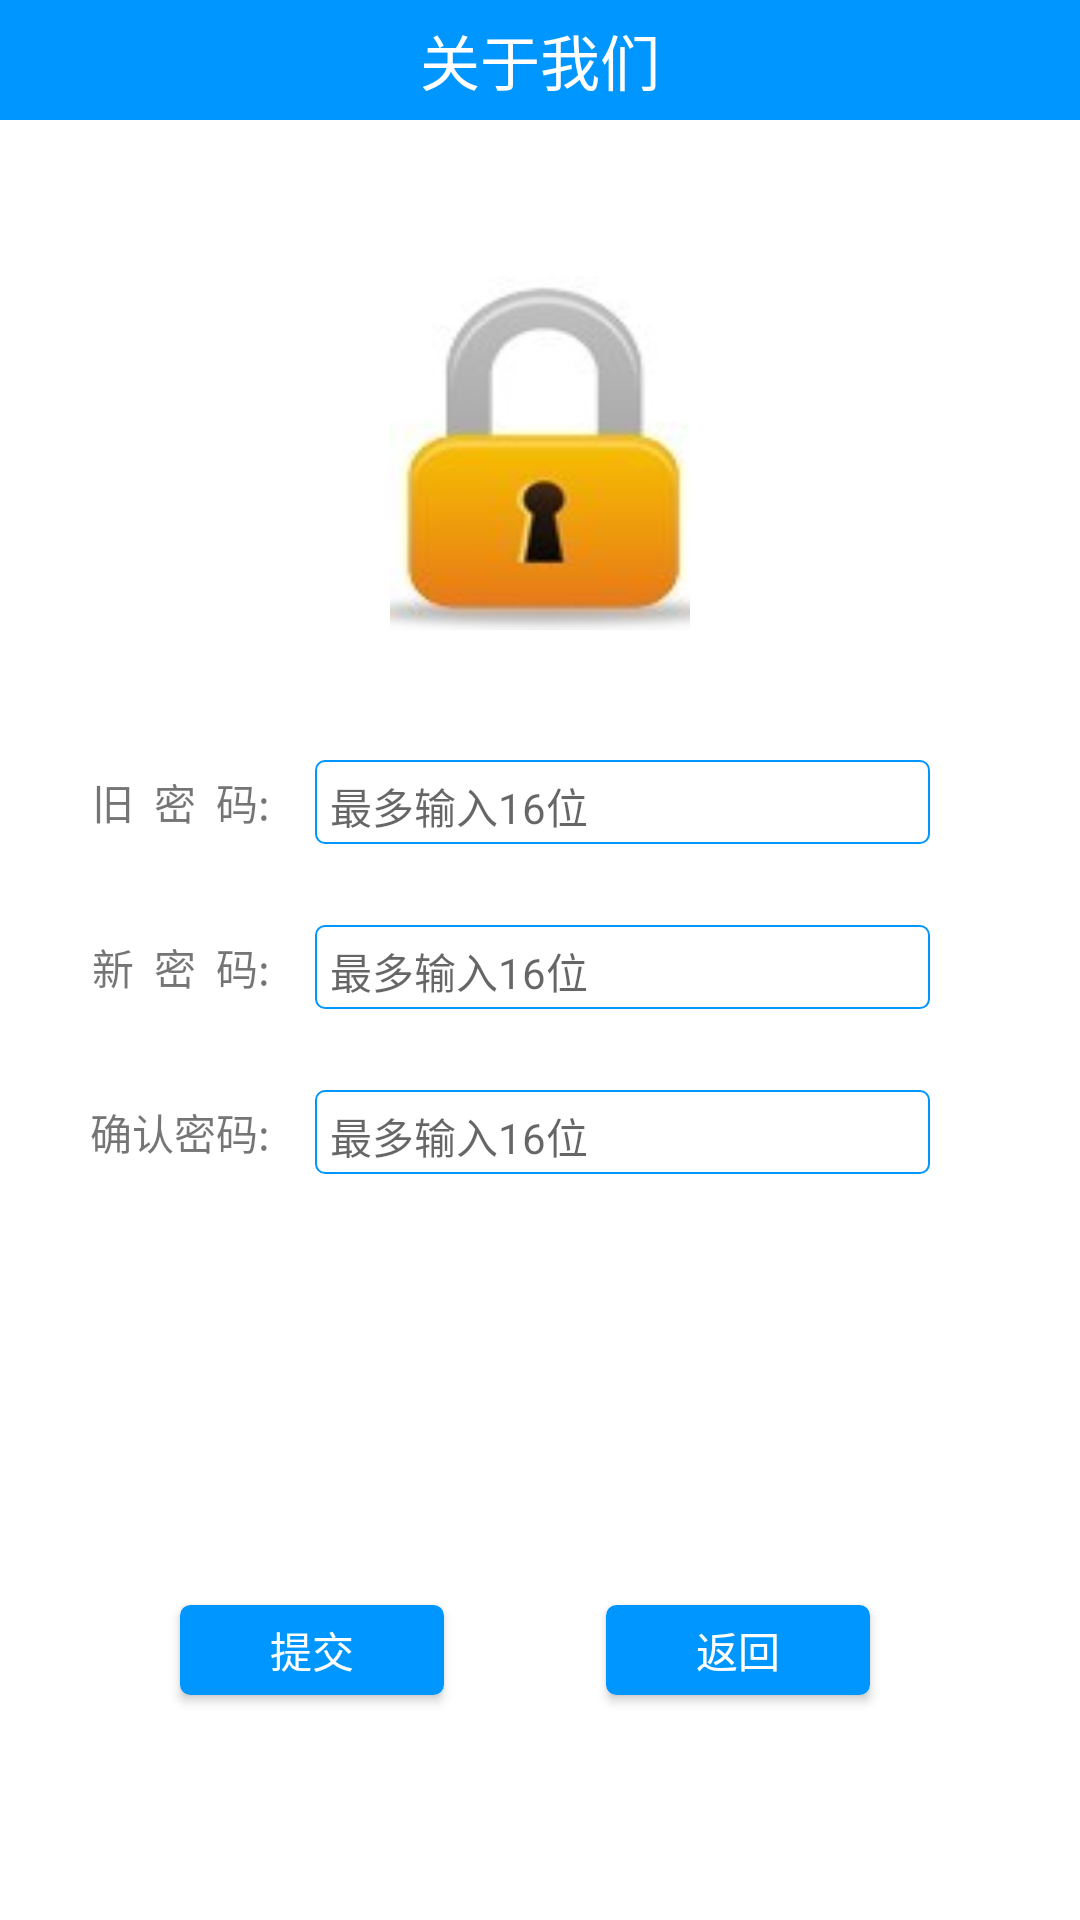

This screen was rendered from an Android layout file. Write that file and the resources it references.
<!-- AndroidManifest.xml: application theme AppTheme -->
<!-- res/layout/activity_aiter_pass_word.xml -->
<?xml version="1.0" encoding="utf-8"?>
<RelativeLayout xmlns:android="http://schemas.android.com/apk/res/android"
    android:layout_width="match_parent"
    android:layout_height="match_parent"
    android:background="#fff">

    <include layout="@layout/activity_base" />

    <ImageView
        android:id="@+id/bind"
        android:layout_width="100dp"
        android:layout_height="120dp"
        android:layout_centerHorizontal="true"
        android:layout_marginTop="90dp"
        android:background="@mipmap/bind" />

    <RelativeLayout
        android:id="@+id/relativeLayout14"
        android:layout_width="match_parent"
        android:layout_height="35dp"
        android:layout_marginTop="250dp">

        <TextView
            android:id="@+id/textView1"
            android:layout_width="60dp"
            android:layout_height="wrap_content"
            android:layout_alignParentLeft="true"
            android:layout_alignParentStart="true"
            android:layout_centerVertical="true"
            android:layout_marginLeft="30dp"
            android:layout_marginStart="30dp"
            android:gravity="right"
            android:text="旧  密  码:" />

        <EditText
            android:id="@+id/oldPassword"
            android:layout_width="match_parent"
            android:layout_height="28dp"
            android:layout_alignParentEnd="true"
            android:layout_alignParentRight="true"
            android:layout_centerVertical="true"
            android:layout_marginLeft="15dp"
            android:layout_marginRight="50dp"
            android:layout_toEndOf="@+id/textView1"
            android:layout_toRightOf="@+id/textView1"
            android:background="@drawable/password_ed_shape"
            android:hint="最多输入16位"
            android:inputType="textPassword"
            android:maxLength="16"
            android:padding="5dp"
            android:textSize="14sp" />
    </RelativeLayout>

    <Button
        android:id="@+id/amendButton"
        android:layout_width="wrap_content"
        android:layout_height="30dp"
        android:layout_alignParentBottom="true"
        android:layout_alignParentLeft="true"
        android:layout_alignParentStart="true"
        android:layout_marginBottom="75dp"
        android:layout_marginLeft="60dp"
        android:layout_marginStart="60dp"
        android:background="@drawable/patrol_btn_shape"
        android:text="提交"
        android:textColor="#fff" />

    <Button
        android:id="@+id/cancelButton"
        android:layout_width="wrap_content"
        android:layout_height="30dp"
        android:layout_alignParentEnd="true"
        android:layout_alignParentRight="true"
        android:layout_alignTop="@+id/amendButton"
        android:layout_marginEnd="60dp"
        android:layout_marginRight="70dp"
        android:background="@drawable/patrol_btn_shape"
        android:text="返回"
        android:textColor="#fff" />

    <RelativeLayout
        android:id="@+id/relativeLayout1"
        android:layout_width="match_parent"
        android:layout_height="35dp"
        android:layout_below="@+id/relativeLayout14"
        android:layout_marginTop="20dp">

        <TextView
            android:id="@+id/textView31"
            android:layout_width="60dp"
            android:layout_height="wrap_content"
            android:layout_alignParentLeft="true"
            android:layout_alignParentStart="true"
            android:layout_centerVertical="true"
            android:layout_marginLeft="30dp"
            android:layout_marginStart="30dp"
            android:gravity="right"
            android:text="新  密  码:" />

        <EditText
            android:id="@+id/newPassWord"
            android:layout_width="match_parent"
            android:layout_height="28dp"
            android:layout_centerVertical="true"
            android:layout_marginLeft="15dp"
            android:layout_marginRight="50dp"
            android:layout_toEndOf="@+id/textView31"
            android:layout_toRightOf="@+id/textView31"
            android:background="@drawable/password_ed_shape"
            android:hint="最多输入16位"
            android:inputType="textPassword"
            android:maxLength="16"
            android:padding="5dp"
            android:textSize="14sp" />
    </RelativeLayout>

    <RelativeLayout
        android:layout_width="match_parent"
        android:layout_height="35dp"
        android:layout_below="@+id/relativeLayout1"
        android:layout_marginTop="20dp">

        <TextView
            android:id="@+id/textView34"
            android:layout_width="60dp"
            android:layout_height="wrap_content"
            android:layout_alignParentLeft="true"
            android:layout_alignParentStart="true"
            android:layout_centerVertical="true"
            android:layout_marginLeft="30dp"
            android:layout_marginStart="30dp"
            android:gravity="right"
            android:text="确认密码:" />

        <EditText
            android:id="@+id/againNewPassWord"
            android:layout_width="match_parent"
            android:layout_height="28dp"
            android:layout_alignParentEnd="true"
            android:layout_alignParentRight="true"
            android:layout_centerVertical="true"
            android:layout_marginLeft="15dp"
            android:layout_marginRight="50dp"
            android:layout_toEndOf="@+id/textView34"
            android:layout_toRightOf="@+id/textView34"
            android:background="@drawable/password_ed_shape"
            android:hint="最多输入16位"
            android:inputType="textPassword"
            android:maxLength="16"
            android:padding="5dp"
            android:textSize="14sp" />
    </RelativeLayout>
</RelativeLayout>
<!-- res/layout/activity_base.xml (included above) -->
<?xml version="1.0" encoding="utf-8"?>
<RelativeLayout xmlns:android="http://schemas.android.com/apk/res/android"
    android:layout_width="match_parent"
    android:layout_height="match_parent">

    <RelativeLayout
        android:id="@+id/relativeLayout"
        android:layout_width="match_parent"
        android:layout_height="40dp"
        android:layout_alignParentLeft="true"
        android:layout_alignParentStart="true"
        android:layout_alignParentTop="true"
        android:background="#0096FF">


        <ImageView
            android:id="@+id/backspace"
            android:layout_width="23dp"
            android:layout_height="23dp"
            android:layout_alignParentLeft="true"
            android:layout_alignParentStart="true"
            android:layout_centerVertical="true"
            android:layout_marginLeft="10dp"
            android:src="@mipmap/backspace" />

        <TextView
            android:id="@+id/tv_title"
            android:layout_width="wrap_content"
            android:layout_height="wrap_content"
            android:layout_centerHorizontal="true"
            android:layout_centerVertical="true"
            android:gravity="center"
            android:text="关于我们"
            android:textColor="#fff"
            android:textSize="20sp" />
    </RelativeLayout>
</RelativeLayout>
<!-- resources referenced by this layout -->
<resources>
  <!-- drawable password_ed_shape (drawable) -->
  <?xml version="1.0" encoding="utf-8"?>
  <shape xmlns:android="http://schemas.android.com/apk/res/android"
      android:shape="rectangle" >
      
      <corners android:radius="3dp" />
      
      <solid android:color="#fff" />
      <corners android:radius="3dp" />
      
      <stroke
          android:width="0.5dp"
          android:color="#0195FF" />
  </shape>
  <!-- drawable patrol_btn_shape (drawable) -->
  <?xml version="1.0" encoding="utf-8"?>
  <shape xmlns:android="http://schemas.android.com/apk/res/android"
      android:shape="rectangle">
      
      <corners android:radius="3dp" />
      
      <solid android:color="#0096FF" />
      
      <stroke
          android:width="1dp"
          android:color="#0096FF" />
  </shape>
  <!-- mipmap bind: png bitmap (mipmap-hdpi, 10751 bytes) -->
  <style name="AppTheme" parent="Theme.AppCompat.Light.NoActionBar">
          <item name="colorPrimary">@color/colorPrimary</item>
          <item name="colorPrimaryDark">@color/colorPrimaryDark</item>
          <item name="colorAccent">@color/colorAccent</item>
          <item name="android:windowNoTitle">true</item>
          <item name="android:windowFullscreen">true</item>
          <item name="colorControlNormal">@color/colorAccent</item>
          <item name="colorControlActivated">@color/colorAccent</item>
      </style>
  <!-- not gathered from this repository: default colours our renderer supplied (Android Studio template values) -->
  <color name="colorPrimary">#FF6200EE</color>
  <color name="colorPrimaryDark">#FF3700B3</color>
  <color name="colorAccent">#FF03DAC5</color>
</resources>
